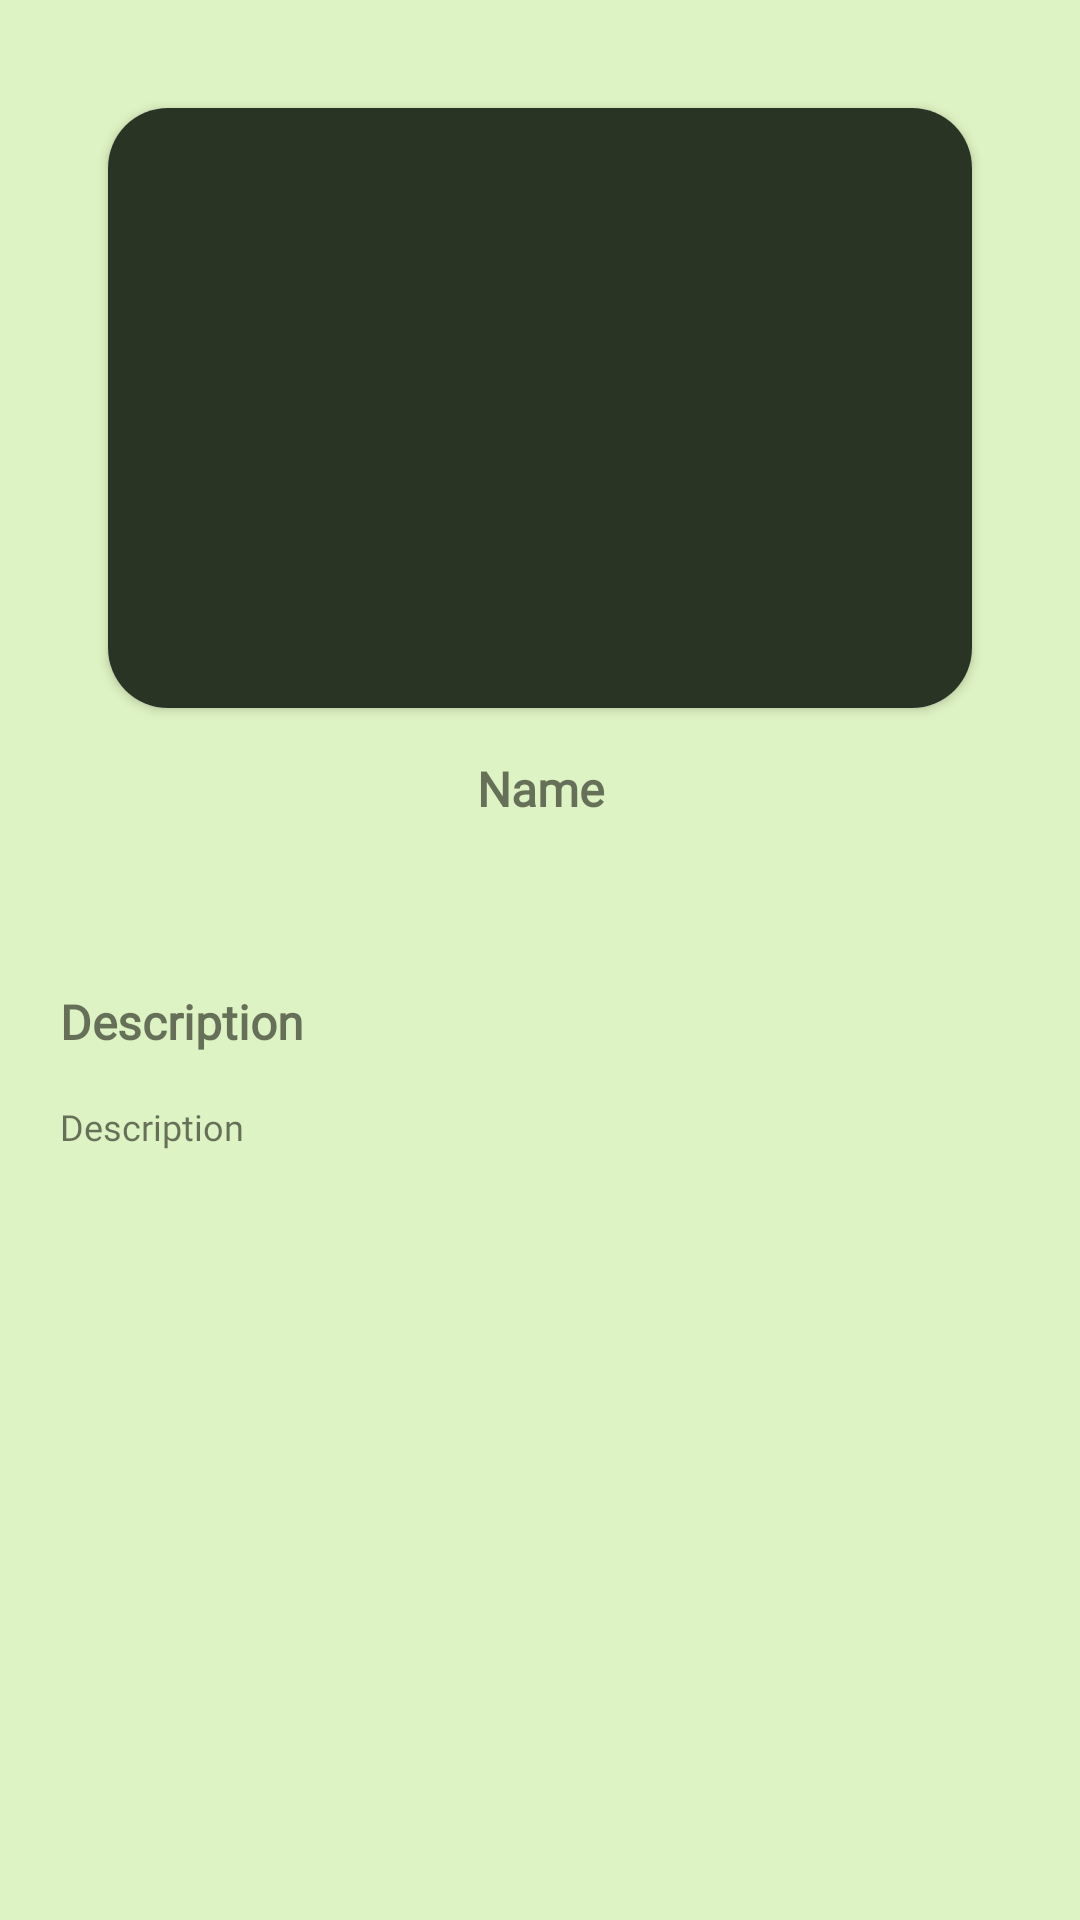

This screen was rendered from an Android layout file. Write that file and the resources it references.
<!-- AndroidManifest.xml: application theme Theme.ExpertPlantApp -->
<!-- res/layout/activity_soil.xml -->
<?xml version="1.0" encoding="utf-8"?>
<androidx.constraintlayout.widget.ConstraintLayout xmlns:android="http://schemas.android.com/apk/res/android"
    xmlns:app="http://schemas.android.com/apk/res-auto"
    xmlns:tools="http://schemas.android.com/tools"
    android:layout_width="match_parent"
    android:layout_height="match_parent"
    android:background="@color/primary"
    tools:context=".ui.soil.SoilActivity">

    <androidx.cardview.widget.CardView
        android:id="@+id/cardView"
        android:layout_width="match_parent"
        android:layout_height="200dp"
        android:layout_marginHorizontal="36dp"
        android:layout_marginStart="36dp"
        android:layout_marginTop="36dp"
        android:layout_marginEnd="36dp"
        android:elevation="20dp"
        app:cardCornerRadius="20dp"
        app:cardMaxElevation="4dp"
        app:layout_constraintEnd_toEndOf="parent"
        app:layout_constraintStart_toStartOf="parent"
        app:layout_constraintTop_toTopOf="parent">

        <ImageView
            android:id="@+id/img_image"
            android:layout_width="match_parent"
            android:layout_height="match_parent"
            android:contentDescription="@string/title_soil"
            android:scaleType="centerCrop"
            android:src="@color/primaryDark" />

    </androidx.cardview.widget.CardView>

    <TextView
        android:id="@+id/tv_name"
        style="@style/TextMedium"
        android:layout_width="match_parent"
        android:layout_height="wrap_content"
        android:layout_marginStart="20dp"
        android:layout_marginTop="16dp"
        android:layout_marginEnd="20dp"
        android:gravity="center"
        android:text="@string/name"
        app:layout_constraintEnd_toEndOf="parent"
        app:layout_constraintStart_toStartOf="parent"
        app:layout_constraintTop_toBottomOf="@+id/cardView" />

    <ScrollView
        android:layout_width="match_parent"
        android:layout_height="0dp"
        android:layout_marginTop="20dp"
        android:paddingTop="20dp"
        android:background="@drawable/bg_detail"
        app:layout_constraintBottom_toBottomOf="parent"
        app:layout_constraintEnd_toEndOf="parent"
        app:layout_constraintStart_toStartOf="parent"
        app:layout_constraintTop_toBottomOf="@+id/tv_name">

        <LinearLayout
            android:layout_width="match_parent"
            android:layout_height="wrap_content"
            android:elevation="20dp"
            android:orientation="vertical"
            android:paddingHorizontal="20dp">


            <TextView
                style="@style/TextMedium"
                android:layout_marginTop="16dp"
                android:layout_marginBottom="8dp"
                android:text="@string/desc" />

            <TextView
                android:id="@+id/tv_desc"
                style="@style/TextSmall"
                android:layout_marginVertical="8dp"
                android:text="@string/desc" />

        </LinearLayout>
    </ScrollView>
</androidx.constraintlayout.widget.ConstraintLayout>
<!-- resources referenced by this layout -->
<resources>
  <color name="primary">#DEF3C3</color>
  <color name="primaryDark">#293424</color>
  <string name="desc">Description</string>
  <string name="name">Name</string>
  <string name="title_soil">Soil Data</string>
  <style name="TextMedium">
          <item name="android:layout_width">match_parent</item>
          <item name="android:layout_height">wrap_content</item>
          <item name="android:fontFamily">@font/rocknroll_one</item>
          <item name="android:textStyle">bold</item>
          <item name="android:textSize">16sp</item>
      </style>
  <style name="TextSmall">
          <item name="android:layout_width">match_parent</item>
          <item name="android:layout_height">wrap_content</item>
          <item name="android:fontFamily">@font/rocknroll_one</item>
          <item name="android:textSize">12sp</item>
      </style>
  <style name="Theme.ExpertPlantApp" parent="Theme.MaterialComponents.DayNight.DarkActionBar">
          
          <item name="colorPrimary">@color/primaryDark</item>
          <item name="colorPrimaryVariant">@color/primaryDark</item>
          <item name="colorOnPrimary">@color/white</item>
          
          <item name="colorSecondary">@color/teal_200</item>
          <item name="colorSecondaryVariant">@color/teal_700</item>
          <item name="colorOnSecondary">@color/black</item>
          
          <item name="android:statusBarColor" tools:targetApi="l">?attr/colorPrimaryVariant</item>
          
      </style>
  <color name="white">#FFFFFFFF</color>
  <color name="teal_200">#FF03DAC5</color>
  <color name="teal_700">#FF018786</color>
  <color name="black">#FF000000</color>
</resources>
